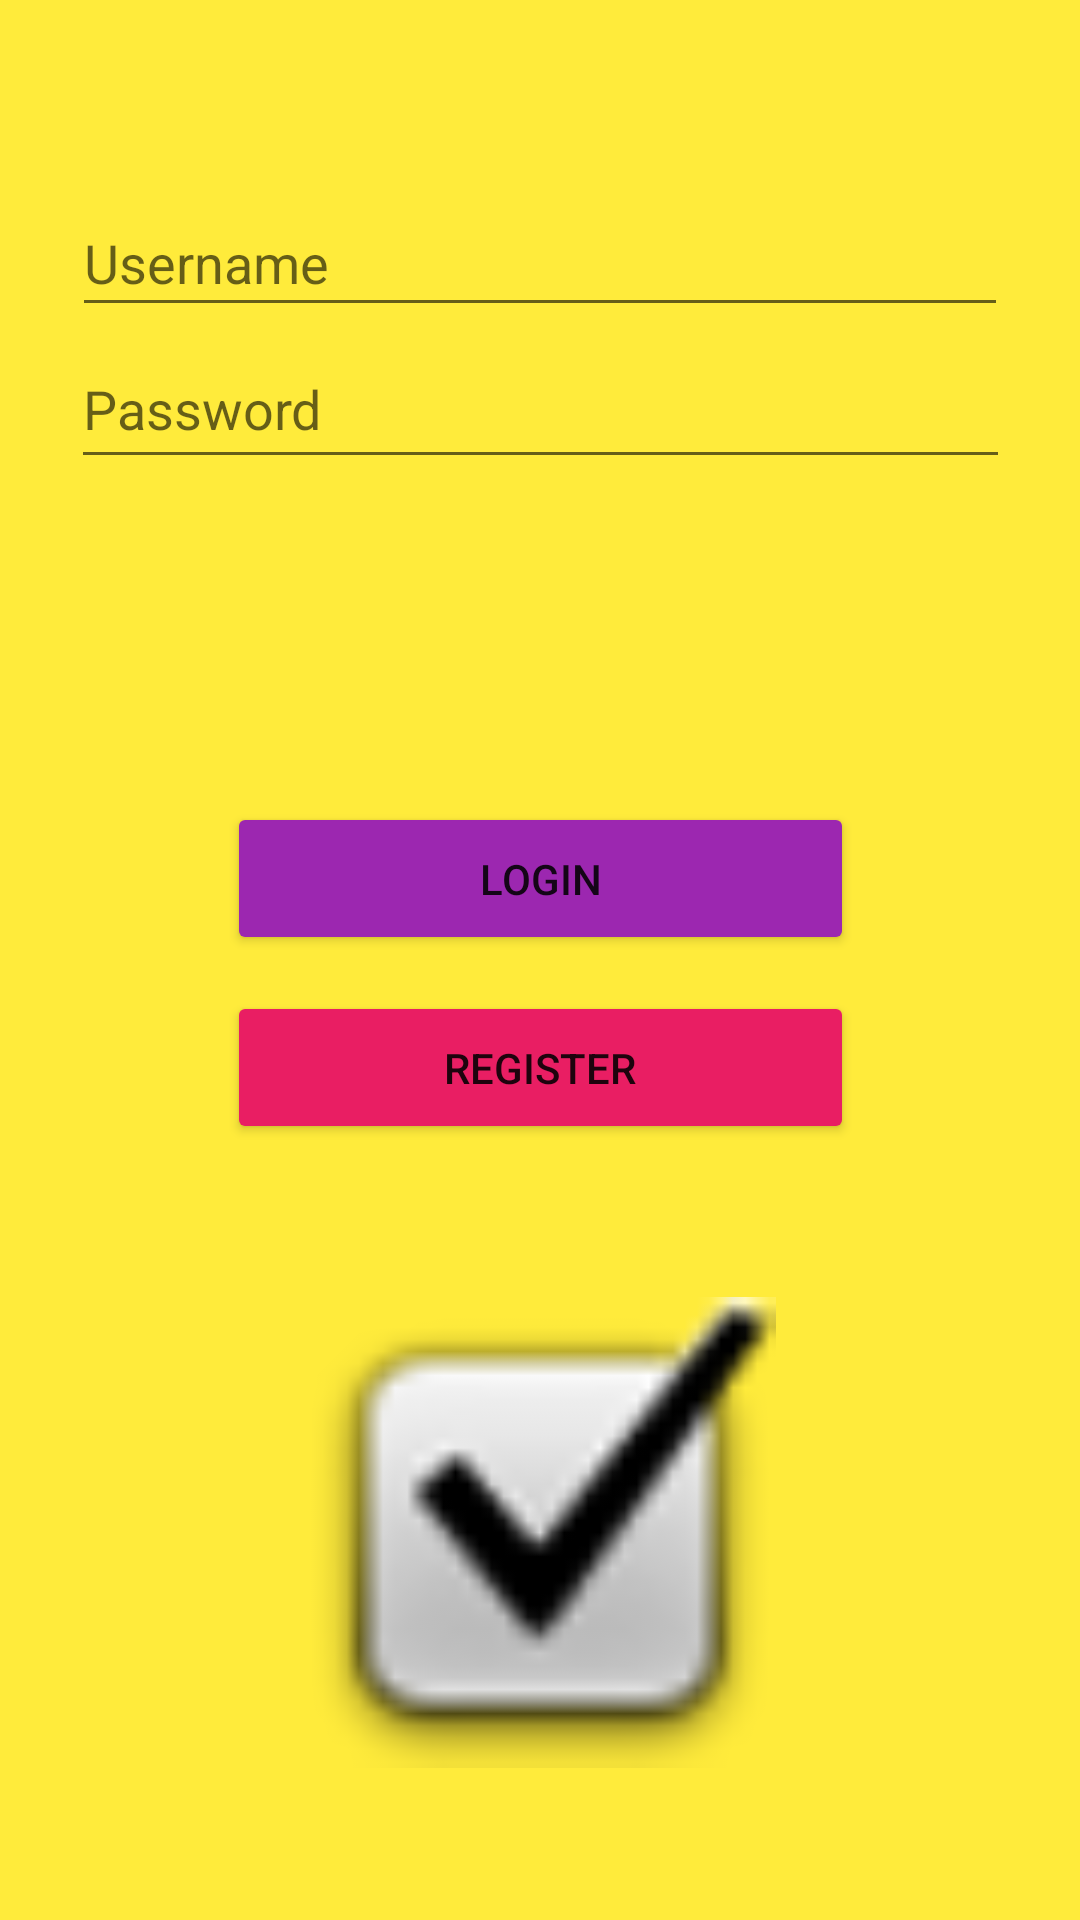

This screen was rendered from an Android layout file. Write that file and the resources it references.
<!-- AndroidManifest.xml: application theme Theme.Activity4BELTRAN -->
<!-- res/layout/activity_login.xml -->
<?xml version="1.0" encoding="utf-8"?>
<androidx.constraintlayout.widget.ConstraintLayout xmlns:android="http://schemas.android.com/apk/res/android"
    xmlns:app="http://schemas.android.com/apk/res-auto"
    xmlns:tools="http://schemas.android.com/tools"
    android:layout_width="match_parent"
    android:layout_height="match_parent"
    android:background="#FFEB3B"
    tools:context=".Login2">

    <Button
        android:id="@+id/btn_login"
        android:layout_width="209dp"
        android:layout_height="51dp"
        android:text="Login"
        app:backgroundTint="#9C27B0"
        app:layout_constraintBottom_toBottomOf="parent"
        app:layout_constraintEnd_toEndOf="parent"
        app:layout_constraintStart_toStartOf="parent"
        app:layout_constraintTop_toTopOf="parent"
        app:layout_constraintVertical_bias="0.454" />

    <Button
        android:id="@+id/btn_register2"
        android:layout_width="209dp"
        android:layout_height="51dp"
        android:text="Register"
        app:backgroundTint="#E91E63"
        app:layout_constraintBottom_toBottomOf="parent"
        app:layout_constraintEnd_toEndOf="parent"
        app:layout_constraintStart_toStartOf="parent"
        app:layout_constraintTop_toTopOf="parent"
        app:layout_constraintVertical_bias="0.561" />

    <EditText
        android:id="@+id/txt_username1"
        android:layout_width="312dp"
        android:layout_height="46dp"
        android:ems="10"
        android:hint="Username"
        android:inputType="textPersonName"
        app:layout_constraintBottom_toBottomOf="parent"
        app:layout_constraintEnd_toEndOf="parent"
        app:layout_constraintStart_toStartOf="parent"
        app:layout_constraintTop_toTopOf="parent"
        app:layout_constraintVertical_bias="0.106" />

    <EditText
        android:id="@+id/txt_password1"
        android:layout_width="313dp"
        android:layout_height="50dp"
        android:ems="10"
        android:hint="Password"
        android:inputType="textPassword"
        app:layout_constraintBottom_toBottomOf="parent"
        app:layout_constraintEnd_toEndOf="parent"
        app:layout_constraintStart_toStartOf="parent"
        app:layout_constraintTop_toTopOf="parent"
        app:layout_constraintVertical_bias="0.186" />

    <ImageView
        android:id="@+id/imageView2"
        android:layout_width="208dp"
        android:layout_height="157dp"
        app:layout_constraintBottom_toBottomOf="parent"
        app:layout_constraintEnd_toEndOf="parent"
        app:layout_constraintStart_toStartOf="parent"
        app:layout_constraintTop_toBottomOf="@+id/btn_register2"
        app:srcCompat="@android:drawable/checkbox_on_background" />

</androidx.constraintlayout.widget.ConstraintLayout>
<!-- resources referenced by this layout -->
<resources>
  <style name="Theme.Activity4BELTRAN" parent="Theme.MaterialComponents.DayNight.DarkActionBar">
          
          <item name="colorPrimary">@color/purple_500</item>
          <item name="colorPrimaryVariant">@color/purple_700</item>
          <item name="colorOnPrimary">@color/white</item>
          
          <item name="colorSecondary">@color/teal_200</item>
          <item name="colorSecondaryVariant">@color/teal_700</item>
          <item name="colorOnSecondary">@color/black</item>
          
          <item name="android:statusBarColor" tools:targetApi="l">?attr/colorPrimaryVariant</item>
          
      </style>
  <!-- not gathered from this repository: default colours our renderer supplied (Android Studio template values) -->
  <color name="purple_500">#FF6200EE</color>
  <color name="purple_700">#FF3700B3</color>
  <color name="teal_200">#FF03DAC5</color>
  <color name="teal_700">#FF018786</color>
  <color name="black">#FF000000</color>
  <color name="white">#FFFFFFFF</color>
</resources>
